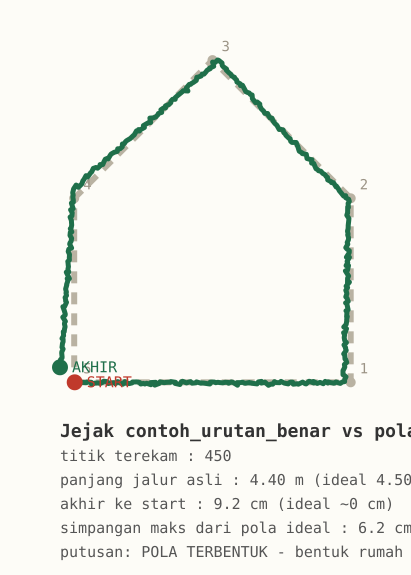

The table this chart was drawn from, first rows:
waktu_detik, x, y, sudut_derajat
0.08, 0.0088, 0.002, 0.0
0.16, 0.0188, -0.0013, 0.0
0.24, 0.0258, -0.0009, 0.0
0.32, 0.0438, 0.0017, 0.0
0.4, 0.0534, 0.001, 0.0
0.48, 0.0607, 0.0007, 0.0
0.56, 0.0623, 0.0034, 0.0
0.64, 0.0808, 0.002, 0.0
0.72, 0.0819, -0.007, 0.0
0.8, 0.0949, -0.0019, 0.0
0.88, 0.1096, -0.0002, 0.0
0.96, 0.1203, -0.0026, 0.0
1.04, 0.1293, 0.0016, 0.0
1.12, 0.1353, 0.0069, 0.0
1.2, 0.15, 0.0048, 0.0
1.28, 0.1551, -0.003, 0.0
1.36, 0.1661, -0.0004, 0.0
1.44, 0.1798, 0.001, 0.0
1.52, 0.1854, -0.0038, 0.0
1.6, 0.1949, 0.0049, 0.0
1.68, 0.2036, 0.001, 0.0
1.76, 0.2184, -0.006, 0.0
1.84, 0.2267, 0.0052, 0.0
1.92, 0.2283, -0.0013, 0.0
2.0, 0.2458, -0.0033, 0.0
2.08, 0.2581, -0.0002, 0.0
2.16, 0.2601, 0.0033, 0.0
2.24, 0.2785, 0.0038, 0.0
2.32, 0.2914, 0.0014, 0.0
2.4, 0.296, -0.0052, 0.0
2.48, 0.3078, -0.0024, 0.0
2.56, 0.3134, -0.0051, 0.0
2.64, 0.3212, -0.0021, 0.0
2.72, 0.3401, -0.0081, 0.0
2.8, 0.3389, 0.001, 0.0
2.88, 0.3604, 0.0023, 0.0
2.96, 0.3569, -0.0101, 0.0
3.04, 0.3757, -0.0029, 0.0
3.12, 0.3797, 0.0039, 0.0
3.2, 0.3984, 0.0006, 0.0
3.28, 0.4048, 0.0017, 0.0
3.36, 0.4201, 0.0025, 0.0
3.44, 0.4256, 0.0022, 0.0
3.52, 0.4271, 0.0051, 0.0
3.6, 0.4471, 0.0021, 0.0
3.68, 0.4452, -0.0025, 0.0
3.76, 0.4663, -0.0072, 0.0
3.84, 0.4721, 0.0041, 0.0
3.92, 0.4774, 0.0064, 0.0
4.0, 0.4947, -0.0006, 0.0
4.08, 0.5036, 0.0026, 0.0
4.16, 0.5127, 0.0046, 0.0
4.24, 0.5194, -0.0017, 0.0
4.32, 0.5361, 0.0001, 0.0
4.4, 0.5382, 0.0038, 0.0
4.48, 0.5575, -0.0018, 0.0
4.56, 0.5559, -0.0005, 0.0
4.64, 0.5707, -0.0012, 0.0
4.72, 0.5868, -0.0041, 0.0
4.8, 0.596, -0.0051, 0.0
... 390 more rows
